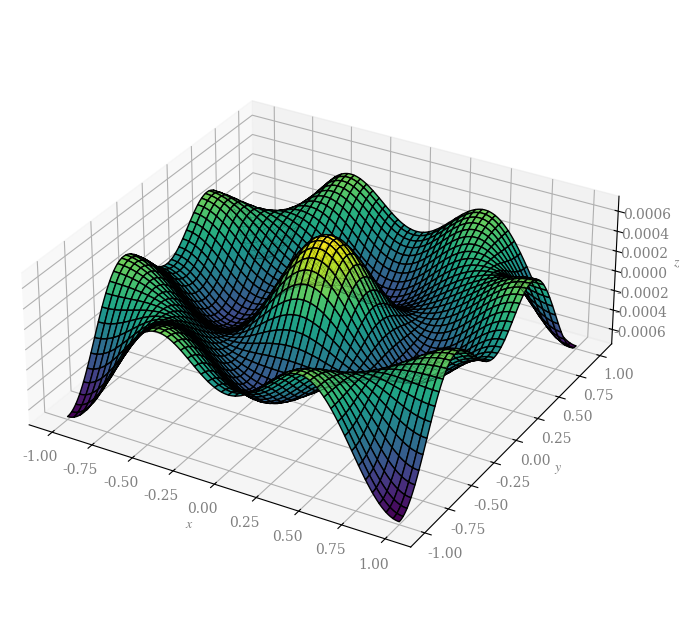

Here is the Python script that generated this plot:
import numpy as np
import matplotlib.pyplot as plt
from mpl_toolkits.mplot3d import Axes3D

plt.rcParams['mathtext.fontset'] = 'stix'
plt.rcParams['font.family'] = 'serif'

t = 1.569

def f(x, y):
    return 0.2 * np.cos(t) * (np.cos(2 * np.pi * x / 2) * np.cos(4 * np.pi * y /2) + np.cos(4 * np.pi * x/2) * np.cos(2 * np.pi * y/2))

# mesh
x = np.linspace(-1.0, 1.0, 500)
y = np.linspace(-1.0, 1.0, 500)
X, Y = np.meshgrid(x, y)
Z = f(X, Y)

# plot
fig = plt.figure(figsize=(10, 8))
ax = fig.add_subplot(111, projection='3d')
surface = ax.plot_surface(X, Y, Z, cmap='viridis', edgecolor='k')
wireframe = ax.plot_wireframe(X, Y, Z, color='k', linewidth=0.1)

ax.set_box_aspect([1,1,0.4])

ax.set_xlabel(rf"$x$", color='grey')
ax.set_ylabel(rf"$y$", color='grey')
ax.set_zlabel(rf"$z$", color='grey')
ax.tick_params(axis='both', labelcolor='grey')
#ax.set_title(rf"$t = 1$")
#fig.colorbar(surface, shrink=0.5, aspect=5)

plt.savefig('plot.png', transparent=True, dpi=300)
plt.show()